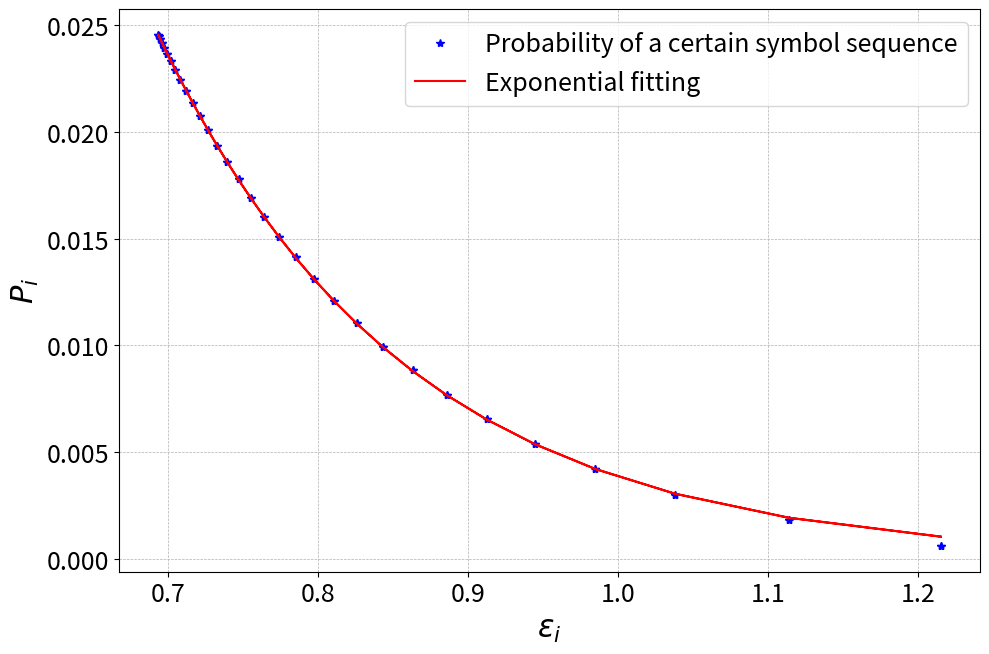

Python code for this plot:
#!/usr/bin/env python3
# -*- coding: utf-8 -*-
"""
Modified from the original file (cowweb_symbol_sequence.py)
Created on Mon Nov  3 13:34:55 2025

[redacted]
"""
from scipy.optimize import curve_fit
import numpy as np
import collections
import matplotlib.pyplot as plt

plt.close('all')
# --- Configuration Parameters ---
R = 4.0          # The growth rate parameter (0 < r <= 4).
# N: The number of initial points, uniformly distributed in [0, 1]
N_INITIAL_POINTS = 1000000
# Initial condition (X0 from the original file is no longer used for the main calculation)
# X0 = 0.0001 
MAX_ITERATIONS = 6 # Total number of points (x0 to x11) for the symbol sequence

def logistic_map(r, x):
    """
    Calculates the next iteration of the logistic map: x_{n+1} = r * x_n * (1 - x_n).
    """
    return r * x * (1 - x)

def logistic_derivative(x: float, mu: float = 4.0) -> float:
    """
    The first derivative of the logistic map: f'(x) = mu * (1 - 2x).
    """
    return mu * (1.0 - 2.0 * x)


def generate_symbol_sequence(r, x0, num_iterations):
    """
    Generates the symbol sequence for the logistic map using the generating partition:
    Symbol '0' for x_n in [0, 0.5)
    Symbol '1' for x_n in [0.5, 1]
    
    Returns only the symbol sequence (string).
    """
    

    current_x = x0
    symbol_sequence = []
    
 
    # Calculate the trajectory and symbols
    for i in range(num_iterations):
        # Determine the symbol for the current x_n
        if current_x < 0.5:
            symbol = '0'
        else:
            symbol = '1'
        
        symbol_sequence.append(symbol)
        
        # Calculate the next iteration, x_{n+1}
        # Only calculate the next x if we haven't reached the last iteration
        if i < num_iterations - 1:
            current_x = logistic_map(r, current_x)
           
            
    return "".join(symbol_sequence)



def calculate_energy(r, x0, num_iterations):
    """
    Generates the symbol sequence for the logistic map using the generating partition:
    Symbol '0' for x_n in [0, 0.5)
    Symbol '1' for x_n in [0.5, 1]
    
    Returns only the symbol sequence (string).
    """
    
    derivative_product = 1.0
    fprime_loc_arr = []
    current_x = x0
   
    
    f_prime = logistic_derivative(current_x, R)
    fprime_loc_arr.append(f_prime)
    derivative_product *= abs(f_prime)
    # Calculate the trajectory and symbols
    for i in range(num_iterations):
        # Determine the symbol for the current x_n
  
        
        # Calculate the next iteration, x_{n+1}
        # Only calculate the next x if we haven't reached the last iteration
        if i < num_iterations - 1:
            current_x = logistic_map(r, current_x)
            f_prime = logistic_derivative(current_x, R)
            fprime_loc_arr.append(f_prime)
            derivative_product *= abs(f_prime)
            
    return derivative_product


def exponential_model_2(EN, A, B):
    """
    Exponential decay model: PJ = exp(A - B * EN)
    """
    return np.exp(A - B * EN)

def exponential_model(EN, A):
    """
    The function to be fitted: PJ = exp(A - EN)
    """
    return np.exp(A - EN)

def analyze_symbol_sequences(all_symbol_sequences, initial_points):
    """
    Arranges a 1D list of symbol sequences into a new structure where:
    - The first row contains only the unique symbol sequences.
    - The second row contains the count (number of repeats) and the list 
      of original indices for each unique sequence.

    The final output is a list of two lists (a 2D structure).

    Args:
        all_symbol_sequences (list): A 1D list of strings (the symbol sequences).

    Returns:
        list: A 2D list/array containing:
              [0]: List of unique symbol sequences (strings).
              [1]: List of metadata objects, where each object contains:
                   - 'count': The number of times the sequence appeared (int).
                   - 'indices': A list of original indices where the sequence 
                                was found (list of int).
    """
    # 1. Use an OrderedDict to maintain insertion order (order of first appearance)
    # The value will be a list to store the indices.
    sequence_map = collections.OrderedDict()

    # 2. Iterate through the original list and collect indices for each sequence
    for index, sequence in enumerate(all_symbol_sequences):
        if sequence not in sequence_map:
            # Initialize with an empty list of indices
            sequence_map[sequence] = []
        # Append the current index
        sequence_map[sequence].append(index)

    # 3. Construct the two "rows" (lists) for the final output
    unique_sequences = []
    metadata = []

    x_unique = np.zeros([len(sequence_map),2])
    
    it = 0

    for sequence, indices in sequence_map.items():
        
        # First Row: Unique Sequence
        unique_sequences.append(sequence)

        x_representative = np.mean(initial_points[indices])
        number_of_sequences = len(indices)
        
        x_unique[it,0] =   x_representative
        x_unique[it,1] =   number_of_sequences

        
        # Second Row: Count and Indices
        metadata.append({
            'count': number_of_sequences,
            'indices': indices,
            'x_values': initial_points[indices]           
        })

        it+=1
    # The result is a list containing the two structured lists
    result_array = [
        unique_sequences,
        metadata
    ]

    return result_array, x_unique



# 1. Generate N initial points uniformly distributed in [0, 1]
# We use a fixed seed for reproducibility of the random points
np.random.seed(42) 
initial_points = np.linspace(0.0, 1.0, N_INITIAL_POINTS)

dx = initial_points[3] - initial_points[2]
# 2. Generate the symbol sequence for each initial point
all_symbol_sequences = []
for x0 in initial_points:
    # Trajectory is no longer returned as it is not needed for the final output
    symbol_sequence = generate_symbol_sequence(R, x0, MAX_ITERATIONS)
    all_symbol_sequences.append(symbol_sequence)

# 3. Print the results summary
print(f"--- Logistic Map Symbol Sequence Generation for Multiple Points ---")
print(f"Growth Rate (r): {R}")
print(f"Number of Initial Points (N): {N_INITIAL_POINTS}")
print(f"Initial Points Distribution: Uniform in [0, 1]")
print(f"Number of Iterations (Sequence Length): {MAX_ITERATIONS}")
print(f"Generating Partition: '0' for [0, 0.5), '1' for [0.5, 1]")
print("-----------------------------------------------------------------")
print(f"Total Symbol Sequences Generated: {len(all_symbol_sequences)}")

# Print a sample of the generated sequences for verification
print("\nFirst 5 Symbol Sequences:")
for i in range(5):
    print(f"x₀={initial_points[i]:.4f} -> S: {all_symbol_sequences[i]}")

print("\nLast 5 Symbol Sequences:")
for i in range(N_INITIAL_POINTS - 5, N_INITIAL_POINTS):
    print(f"x₀={initial_points[i]:.4f} -> S: {all_symbol_sequences[i]}")


ss, x_unique = analyze_symbol_sequences(all_symbol_sequences, initial_points)

x_J = x_unique[:,0]
cnt = x_unique[:,1]

PJ = dx*cnt

derivative_product_arr = []
for x_representative in x_J:
    # Trajectory is no longer returned as it is not needed for the final output
    derivative_product = calculate_energy(R, x_representative, MAX_ITERATIONS)
    derivative_product_arr.append(derivative_product)
   
EN = np.log(derivative_product_arr)/MAX_ITERATIONS

#plt.plot(cnt,EN,'*')

# Create figure with two subplots
fig, (ax1) = plt.subplots(1, 1, figsize=(10, 7))
#fig.suptitle(r'Forced Duffing Oscillator: Trajectory Dispersion and Topological Entropy ($\epsilon = {}$)'.format(EPSILON), fontsize=18)

# --- LEFT PANEL: Phase Portrait Animation (ax1) ---
#ax1.set_title(r'Cluster size $N$ ', fontsize=16)
ax1.set_xlabel(r'$EN$', fontsize=20)
ax1.set_ylabel(r'Cluster size $N$ [in units of $\Delta x$]', fontsize=20)


# ax1.set_xlim(-0.01, 1.5)
# ax1.set_ylim(0, 700)
ax1.tick_params(axis='both', which='major', labelsize=18)


# Initialize the animated scatter plot
ax1.plot(EN,PJ, '*', color='blue', label=r'Probability of a certain symbol sequence')

# --- 3. Perform the Least Squares Fitting ---
# Initial guess for A (p0) is important for non-linear fitting
initial_guess = [np.log(PJ[0]), 1.0]
popt, pcov = curve_fit(exponential_model_2, EN, PJ, p0=initial_guess)

# Extract the fitted parameter A
# Extract the fitted parameters
A_fit, B_fit = popt
PJ_fit_line = exponential_model_2(EN, A_fit, B_fit)

ax1.plot(EN,PJ_fit_line, color='red', label=r'Exponential fitting')

ax1.tick_params(axis='both', which='major', labelsize=18)
ax1.grid(True, linestyle='--', linewidth=0.5)

ax1.set_xlabel(r'$\epsilon_i$', fontsize=22)
# The slope is approximately the topological entropy: $h_{top} \approx \frac{d}{dt} \ln(N_{\epsilon}(t))$
ax1.set_ylabel(r'$P_i$', fontsize=22)

plt.tight_layout(rect=[0, 0, 1, 0.95])
ax1.legend(loc='upper right', fontsize=18)

plt.savefig('Canonical_Gibbs.pdf')
